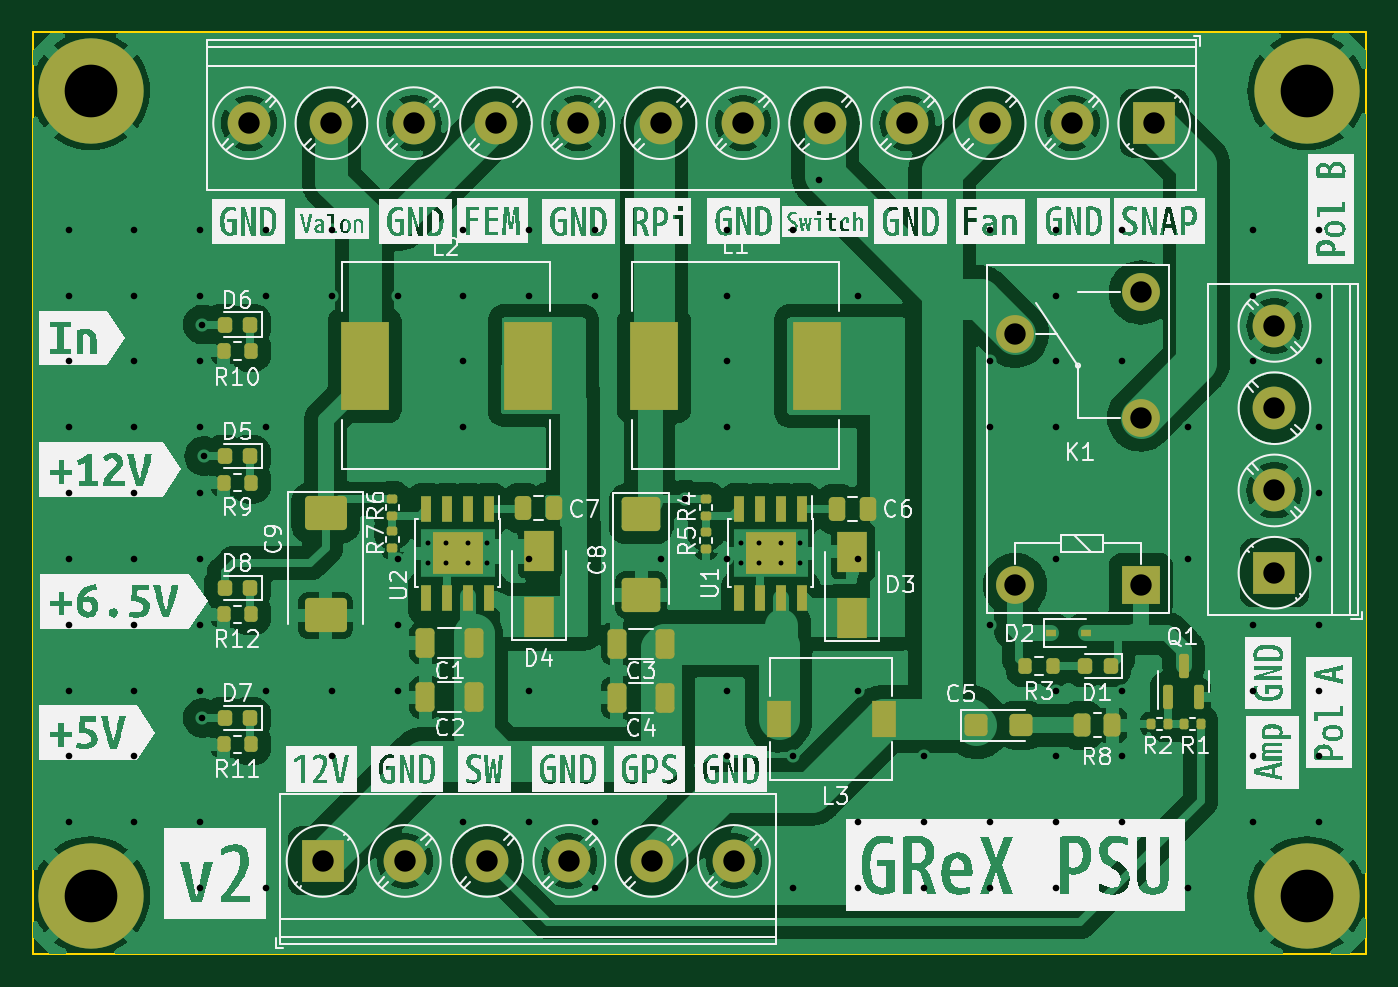
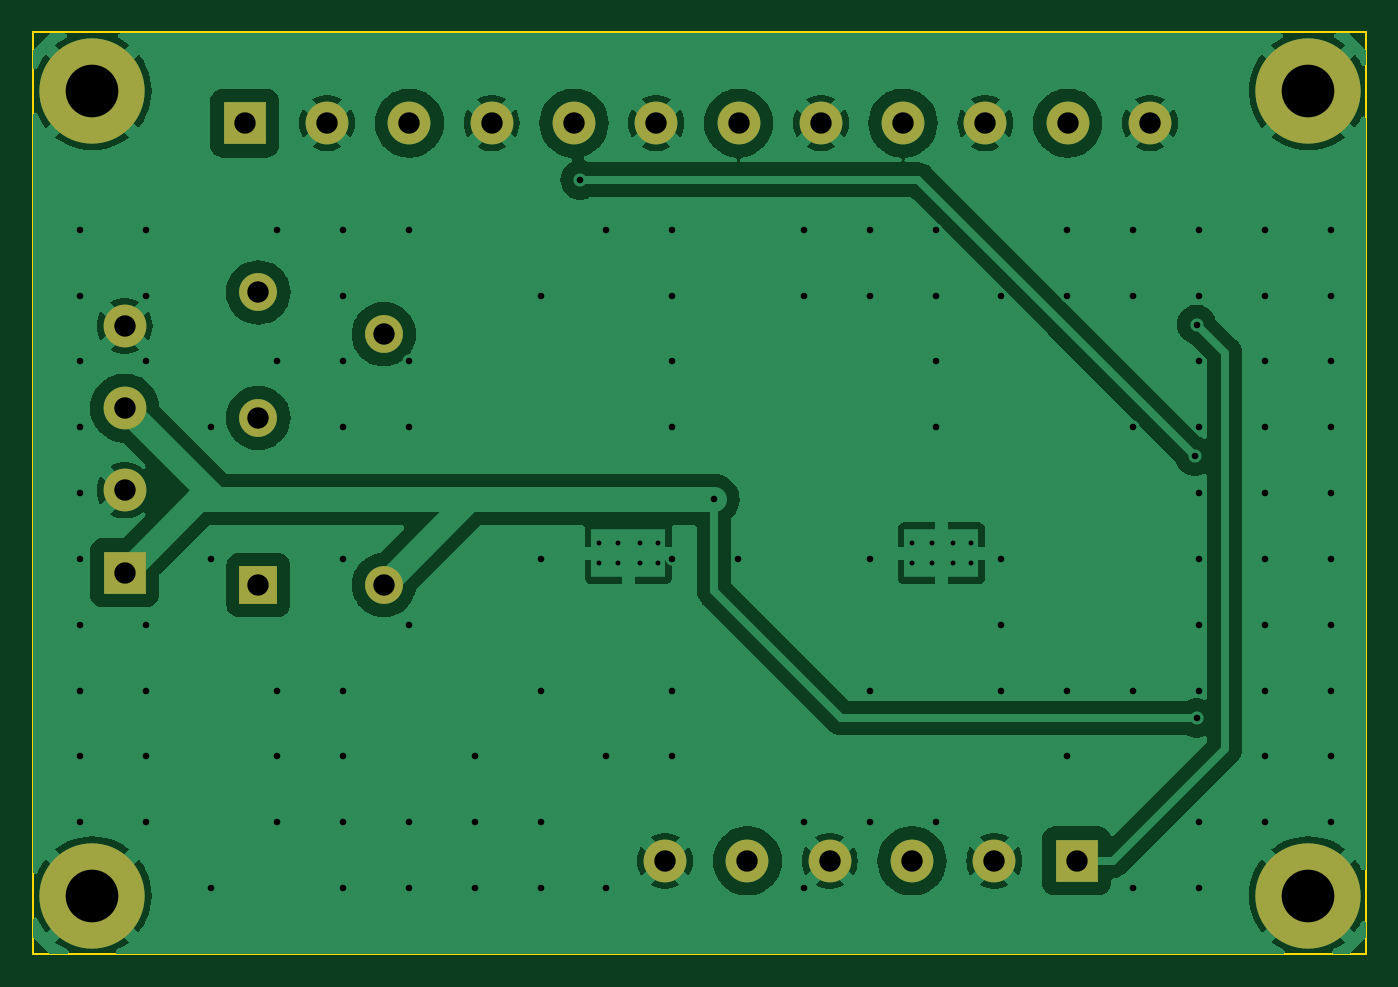
Circuit board: 11 layer files. Board 81.0 x 56.0 mm.
- bottom_copper: GReX_Power-B_Cu.gbl (62476 bytes)
- bottom_mask: GReX_Power-B_Mask.gbs (1591 bytes)
- paste: GReX_Power-B_Paste.gbp (486 bytes)
- bottom_silk: GReX_Power-B_Silkscreen.gbo (1594 bytes)
- outline: GReX_Power-Edge_Cuts.gm1 (649 bytes)
- top_copper: GReX_Power-F_Cu.gtl (132913 bytes)
- top_mask: GReX_Power-F_Mask.gts (6027 bytes)
- paste: GReX_Power-F_Paste.gtp (4917 bytes)
- top_silk: GReX_Power-F_Silkscreen.gto (146133 bytes)
- drill: GReX_Power-NPTH.drl (272 bytes)
- drill: GReX_Power-PTH.drl (3386 bytes)

=== bottom_copper: GReX_Power-B_Cu.gbl (62476 bytes, source omitted) ===
=== bottom_mask: GReX_Power-B_Mask.gbs ===
G04 #@! TF.GenerationSoftware,KiCad,Pcbnew,7.0.1*
G04 #@! TF.CreationDate,2023-12-04T13:47:49-08:00*
G04 #@! TF.ProjectId,GReX_Power,47526558-5f50-46f7-9765-722e6b696361,2*
G04 #@! TF.SameCoordinates,Original*
G04 #@! TF.FileFunction,Soldermask,Bot*
G04 #@! TF.FilePolarity,Negative*
%FSLAX46Y46*%
G04 Gerber Fmt 4.6, Leading zero omitted, Abs format (unit mm)*
G04 Created by KiCad (PCBNEW 7.0.1) date 2023-12-04 13:47:49*
%MOMM*%
%LPD*%
G01*
G04 APERTURE LIST*
%ADD10R,2.600000X2.600000*%
%ADD11C,2.600000*%
%ADD12C,3.600000*%
%ADD13C,6.400000*%
%ADD14R,2.300000X2.300000*%
%ADD15C,2.300000*%
G04 APERTURE END LIST*
D10*
X144692000Y-121092000D03*
D11*
X149692000Y-121092000D03*
X154692000Y-121092000D03*
X159692000Y-121092000D03*
X164692000Y-121092000D03*
X169692000Y-121092000D03*
D10*
X202538000Y-103580000D03*
D11*
X202538000Y-98580000D03*
X202538000Y-93580000D03*
X202538000Y-88580000D03*
D12*
X130600000Y-74300000D03*
D13*
X130600000Y-74300000D03*
D12*
X204500000Y-123200000D03*
D13*
X204500000Y-123200000D03*
D12*
X204500000Y-74300000D03*
D13*
X204500000Y-74300000D03*
D10*
X195233000Y-76261000D03*
D11*
X190233000Y-76261000D03*
X185233000Y-76261000D03*
X180233000Y-76261000D03*
X175233000Y-76261000D03*
X170233000Y-76261000D03*
X165233000Y-76261000D03*
X160233000Y-76261000D03*
X155233000Y-76261000D03*
X150233000Y-76261000D03*
X145233000Y-76261000D03*
X140233000Y-76261000D03*
D14*
X194410000Y-104328000D03*
D15*
X194410000Y-94168000D03*
X194410000Y-86548000D03*
X186790000Y-89088000D03*
X186790000Y-104328000D03*
D12*
X130600000Y-123200000D03*
D13*
X130600000Y-123200000D03*
M02*

=== paste: GReX_Power-B_Paste.gbp ===
G04 #@! TF.GenerationSoftware,KiCad,Pcbnew,7.0.1*
G04 #@! TF.CreationDate,2023-12-04T13:47:49-08:00*
G04 #@! TF.ProjectId,GReX_Power,47526558-5f50-46f7-9765-722e6b696361,2*
G04 #@! TF.SameCoordinates,Original*
G04 #@! TF.FileFunction,Paste,Bot*
G04 #@! TF.FilePolarity,Positive*
%FSLAX46Y46*%
G04 Gerber Fmt 4.6, Leading zero omitted, Abs format (unit mm)*
G04 Created by KiCad (PCBNEW 7.0.1) date 2023-12-04 13:47:49*
%MOMM*%
%LPD*%
G01*
G04 APERTURE LIST*
G04 APERTURE END LIST*
M02*

=== bottom_silk: GReX_Power-B_Silkscreen.gbo ===
G04 #@! TF.GenerationSoftware,KiCad,Pcbnew,7.0.1*
G04 #@! TF.CreationDate,2023-12-04T13:47:49-08:00*
G04 #@! TF.ProjectId,GReX_Power,47526558-5f50-46f7-9765-722e6b696361,2*
G04 #@! TF.SameCoordinates,Original*
G04 #@! TF.FileFunction,Legend,Bot*
G04 #@! TF.FilePolarity,Positive*
%FSLAX46Y46*%
G04 Gerber Fmt 4.6, Leading zero omitted, Abs format (unit mm)*
G04 Created by KiCad (PCBNEW 7.0.1) date 2023-12-04 13:47:49*
%MOMM*%
%LPD*%
G01*
G04 APERTURE LIST*
%ADD10R,2.600000X2.600000*%
%ADD11C,2.600000*%
%ADD12C,3.600000*%
%ADD13C,6.400000*%
%ADD14R,2.300000X2.300000*%
%ADD15C,2.300000*%
G04 APERTURE END LIST*
%LPC*%
D10*
X144692000Y-121092000D03*
D11*
X149692000Y-121092000D03*
X154692000Y-121092000D03*
X159692000Y-121092000D03*
X164692000Y-121092000D03*
X169692000Y-121092000D03*
D10*
X202538000Y-103580000D03*
D11*
X202538000Y-98580000D03*
X202538000Y-93580000D03*
X202538000Y-88580000D03*
D12*
X130600000Y-74300000D03*
D13*
X130600000Y-74300000D03*
D12*
X204500000Y-123200000D03*
D13*
X204500000Y-123200000D03*
D12*
X204500000Y-74300000D03*
D13*
X204500000Y-74300000D03*
D10*
X195233000Y-76261000D03*
D11*
X190233000Y-76261000D03*
X185233000Y-76261000D03*
X180233000Y-76261000D03*
X175233000Y-76261000D03*
X170233000Y-76261000D03*
X165233000Y-76261000D03*
X160233000Y-76261000D03*
X155233000Y-76261000D03*
X150233000Y-76261000D03*
X145233000Y-76261000D03*
X140233000Y-76261000D03*
D14*
X194410000Y-104328000D03*
D15*
X194410000Y-94168000D03*
X194410000Y-86548000D03*
X186790000Y-89088000D03*
X186790000Y-104328000D03*
D12*
X130600000Y-123200000D03*
D13*
X130600000Y-123200000D03*
M02*

=== outline: GReX_Power-Edge_Cuts.gm1 ===
G04 #@! TF.GenerationSoftware,KiCad,Pcbnew,7.0.1*
G04 #@! TF.CreationDate,2023-12-04T13:47:49-08:00*
G04 #@! TF.ProjectId,GReX_Power,47526558-5f50-46f7-9765-722e6b696361,2*
G04 #@! TF.SameCoordinates,Original*
G04 #@! TF.FileFunction,Profile,NP*
%FSLAX46Y46*%
G04 Gerber Fmt 4.6, Leading zero omitted, Abs format (unit mm)*
G04 Created by KiCad (PCBNEW 7.0.1) date 2023-12-04 13:47:49*
%MOMM*%
%LPD*%
G01*
G04 APERTURE LIST*
G04 #@! TA.AperFunction,Profile*
%ADD10C,0.100000*%
G04 #@! TD*
G04 APERTURE END LIST*
D10*
X127100000Y-70750000D02*
X208100000Y-70750000D01*
X208100000Y-126750000D01*
X127100000Y-126750000D01*
X127100000Y-70750000D01*
M02*

=== top_copper: GReX_Power-F_Cu.gtl (132913 bytes, source omitted) ===
=== top_mask: GReX_Power-F_Mask.gts ===
G04 #@! TF.GenerationSoftware,KiCad,Pcbnew,7.0.1*
G04 #@! TF.CreationDate,2023-12-04T13:47:49-08:00*
G04 #@! TF.ProjectId,GReX_Power,47526558-5f50-46f7-9765-722e6b696361,2*
G04 #@! TF.SameCoordinates,Original*
G04 #@! TF.FileFunction,Soldermask,Top*
G04 #@! TF.FilePolarity,Negative*
%FSLAX46Y46*%
G04 Gerber Fmt 4.6, Leading zero omitted, Abs format (unit mm)*
G04 Created by KiCad (PCBNEW 7.0.1) date 2023-12-04 13:47:49*
%MOMM*%
%LPD*%
G01*
G04 APERTURE LIST*
G04 Aperture macros list*
%AMRoundRect*
0 Rectangle with rounded corners*
0 $1 Rounding radius*
0 $2 $3 $4 $5 $6 $7 $8 $9 X,Y pos of 4 corners*
0 Add a 4 corners polygon primitive as box body*
4,1,4,$2,$3,$4,$5,$6,$7,$8,$9,$2,$3,0*
0 Add four circle primitives for the rounded corners*
1,1,$1+$1,$2,$3*
1,1,$1+$1,$4,$5*
1,1,$1+$1,$6,$7*
1,1,$1+$1,$8,$9*
0 Add four rect primitives between the rounded corners*
20,1,$1+$1,$2,$3,$4,$5,0*
20,1,$1+$1,$4,$5,$6,$7,0*
20,1,$1+$1,$6,$7,$8,$9,0*
20,1,$1+$1,$8,$9,$2,$3,0*%
G04 Aperture macros list end*
%ADD10RoundRect,0.250000X0.325000X0.650000X-0.325000X0.650000X-0.325000X-0.650000X0.325000X-0.650000X0*%
%ADD11R,2.600000X2.600000*%
%ADD12C,2.600000*%
%ADD13R,0.600000X0.450000*%
%ADD14RoundRect,0.150000X0.150000X-0.587500X0.150000X0.587500X-0.150000X0.587500X-0.150000X-0.587500X0*%
%ADD15RoundRect,0.135000X0.135000X0.185000X-0.135000X0.185000X-0.135000X-0.185000X0.135000X-0.185000X0*%
%ADD16RoundRect,0.218750X0.218750X0.256250X-0.218750X0.256250X-0.218750X-0.256250X0.218750X-0.256250X0*%
%ADD17C,3.600000*%
%ADD18C,6.400000*%
%ADD19RoundRect,0.135000X-0.185000X0.135000X-0.185000X-0.135000X0.185000X-0.135000X0.185000X0.135000X0*%
%ADD20RoundRect,0.250000X-0.450000X-0.425000X0.450000X-0.425000X0.450000X0.425000X-0.450000X0.425000X0*%
%ADD21R,2.900000X5.400000*%
%ADD22R,0.600000X1.550000*%
%ADD23R,3.100000X2.600000*%
%ADD24RoundRect,0.200000X0.200000X0.275000X-0.200000X0.275000X-0.200000X-0.275000X0.200000X-0.275000X0*%
%ADD25R,1.500000X2.200000*%
%ADD26RoundRect,0.200000X-0.200000X-0.275000X0.200000X-0.275000X0.200000X0.275000X-0.200000X0.275000X0*%
%ADD27RoundRect,0.250000X-0.262500X-0.450000X0.262500X-0.450000X0.262500X0.450000X-0.262500X0.450000X0*%
%ADD28R,1.800000X2.500000*%
%ADD29R,2.300000X2.300000*%
%ADD30C,2.300000*%
%ADD31RoundRect,0.250000X-0.250000X-0.475000X0.250000X-0.475000X0.250000X0.475000X-0.250000X0.475000X0*%
%ADD32RoundRect,0.250000X-1.025000X0.787500X-1.025000X-0.787500X1.025000X-0.787500X1.025000X0.787500X0*%
%ADD33RoundRect,0.135000X-0.135000X-0.185000X0.135000X-0.185000X0.135000X0.185000X-0.135000X0.185000X0*%
%ADD34RoundRect,0.250000X-0.925000X0.787500X-0.925000X-0.787500X0.925000X-0.787500X0.925000X0.787500X0*%
G04 APERTURE END LIST*
D10*
X153900000Y-107850000D03*
X150950000Y-107850000D03*
D11*
X144692000Y-121092000D03*
D12*
X149692000Y-121092000D03*
X154692000Y-121092000D03*
X159692000Y-121092000D03*
X164692000Y-121092000D03*
X169692000Y-121092000D03*
D11*
X202538000Y-103580000D03*
D12*
X202538000Y-98580000D03*
X202538000Y-93580000D03*
X202538000Y-88580000D03*
D10*
X165532000Y-111177500D03*
X162582000Y-111177500D03*
D13*
X188972000Y-107249000D03*
X191072000Y-107249000D03*
D14*
X196072000Y-111124000D03*
X197972000Y-111124000D03*
X197022000Y-109249000D03*
D15*
X198052000Y-112774000D03*
X197032000Y-112774000D03*
D16*
X140312500Y-104500000D03*
X138737500Y-104500000D03*
X140312500Y-88500000D03*
X138737500Y-88500000D03*
D17*
X130600000Y-74300000D03*
D18*
X130600000Y-74300000D03*
D19*
X167994000Y-99119000D03*
X167994000Y-100139000D03*
D20*
X184432000Y-112854000D03*
X187132000Y-112854000D03*
D21*
X157150000Y-90993000D03*
X147250000Y-90993000D03*
D17*
X204500000Y-123200000D03*
D18*
X204500000Y-123200000D03*
D10*
X165532000Y-107884000D03*
X162582000Y-107884000D03*
D22*
X173836000Y-99690000D03*
X172566000Y-99690000D03*
X171296000Y-99690000D03*
X170026000Y-99690000D03*
X170026000Y-105090000D03*
X171296000Y-105090000D03*
X172566000Y-105090000D03*
X173836000Y-105090000D03*
D23*
X171931000Y-102390000D03*
D24*
X140350000Y-114000000D03*
X138700000Y-114000000D03*
X140350000Y-90100000D03*
X138700000Y-90100000D03*
D25*
X172414000Y-112456000D03*
X178814000Y-112456000D03*
D24*
X140350000Y-98100000D03*
X138700000Y-98100000D03*
D17*
X204500000Y-74300000D03*
D18*
X204500000Y-74300000D03*
D11*
X195233000Y-76261000D03*
D12*
X190233000Y-76261000D03*
X185233000Y-76261000D03*
X180233000Y-76261000D03*
X175233000Y-76261000D03*
X170233000Y-76261000D03*
X165233000Y-76261000D03*
X160233000Y-76261000D03*
X155233000Y-76261000D03*
X150233000Y-76261000D03*
X145233000Y-76261000D03*
X140233000Y-76261000D03*
D22*
X154808000Y-99700000D03*
X153538000Y-99700000D03*
X152268000Y-99700000D03*
X150998000Y-99700000D03*
X150998000Y-105100000D03*
X152268000Y-105100000D03*
X153538000Y-105100000D03*
X154808000Y-105100000D03*
D23*
X152903000Y-102400000D03*
D26*
X187409500Y-109249000D03*
X189059500Y-109249000D03*
D19*
X167994000Y-101112500D03*
X167994000Y-102132500D03*
D10*
X153900000Y-111150000D03*
X150950000Y-111150000D03*
D16*
X140312500Y-112400000D03*
X138737500Y-112400000D03*
D27*
X190862000Y-112854000D03*
X192687000Y-112854000D03*
D19*
X148944000Y-99090000D03*
X148944000Y-100110000D03*
D28*
X157850000Y-106250000D03*
X157850000Y-102250000D03*
D29*
X194410000Y-104328000D03*
D30*
X194410000Y-94168000D03*
X194410000Y-86548000D03*
X186790000Y-89088000D03*
X186790000Y-104328000D03*
D31*
X175934000Y-99702500D03*
X177834000Y-99702500D03*
D16*
X140312500Y-96500000D03*
X138737500Y-96500000D03*
D31*
X156850000Y-99650000D03*
X158750000Y-99650000D03*
D24*
X140350000Y-106100000D03*
X138700000Y-106100000D03*
D32*
X144880000Y-99945500D03*
X144880000Y-106170500D03*
D19*
X148944000Y-101040000D03*
X148944000Y-102060000D03*
D28*
X176884000Y-106302500D03*
X176884000Y-102302500D03*
D16*
X192597000Y-109249000D03*
X191022000Y-109249000D03*
D21*
X174722000Y-90993000D03*
X164822000Y-90993000D03*
D33*
X195022000Y-112774000D03*
X196042000Y-112774000D03*
D34*
X164057000Y-100002500D03*
X164057000Y-104927500D03*
D17*
X130600000Y-123200000D03*
D18*
X130600000Y-123200000D03*
M02*

=== paste: GReX_Power-F_Paste.gtp ===
G04 #@! TF.GenerationSoftware,KiCad,Pcbnew,7.0.1*
G04 #@! TF.CreationDate,2023-12-04T13:47:49-08:00*
G04 #@! TF.ProjectId,GReX_Power,47526558-5f50-46f7-9765-722e6b696361,2*
G04 #@! TF.SameCoordinates,Original*
G04 #@! TF.FileFunction,Paste,Top*
G04 #@! TF.FilePolarity,Positive*
%FSLAX46Y46*%
G04 Gerber Fmt 4.6, Leading zero omitted, Abs format (unit mm)*
G04 Created by KiCad (PCBNEW 7.0.1) date 2023-12-04 13:47:49*
%MOMM*%
%LPD*%
G01*
G04 APERTURE LIST*
G04 Aperture macros list*
%AMRoundRect*
0 Rectangle with rounded corners*
0 $1 Rounding radius*
0 $2 $3 $4 $5 $6 $7 $8 $9 X,Y pos of 4 corners*
0 Add a 4 corners polygon primitive as box body*
4,1,4,$2,$3,$4,$5,$6,$7,$8,$9,$2,$3,0*
0 Add four circle primitives for the rounded corners*
1,1,$1+$1,$2,$3*
1,1,$1+$1,$4,$5*
1,1,$1+$1,$6,$7*
1,1,$1+$1,$8,$9*
0 Add four rect primitives between the rounded corners*
20,1,$1+$1,$2,$3,$4,$5,0*
20,1,$1+$1,$4,$5,$6,$7,0*
20,1,$1+$1,$6,$7,$8,$9,0*
20,1,$1+$1,$8,$9,$2,$3,0*%
G04 Aperture macros list end*
%ADD10RoundRect,0.250000X0.325000X0.650000X-0.325000X0.650000X-0.325000X-0.650000X0.325000X-0.650000X0*%
%ADD11R,0.600000X0.450000*%
%ADD12RoundRect,0.150000X0.150000X-0.587500X0.150000X0.587500X-0.150000X0.587500X-0.150000X-0.587500X0*%
%ADD13RoundRect,0.135000X0.135000X0.185000X-0.135000X0.185000X-0.135000X-0.185000X0.135000X-0.185000X0*%
%ADD14RoundRect,0.218750X0.218750X0.256250X-0.218750X0.256250X-0.218750X-0.256250X0.218750X-0.256250X0*%
%ADD15RoundRect,0.135000X-0.185000X0.135000X-0.185000X-0.135000X0.185000X-0.135000X0.185000X0.135000X0*%
%ADD16RoundRect,0.250000X-0.450000X-0.425000X0.450000X-0.425000X0.450000X0.425000X-0.450000X0.425000X0*%
%ADD17R,2.900000X5.400000*%
%ADD18R,0.600000X1.550000*%
%ADD19R,3.100000X2.600000*%
%ADD20RoundRect,0.200000X0.200000X0.275000X-0.200000X0.275000X-0.200000X-0.275000X0.200000X-0.275000X0*%
%ADD21R,1.500000X2.200000*%
%ADD22RoundRect,0.200000X-0.200000X-0.275000X0.200000X-0.275000X0.200000X0.275000X-0.200000X0.275000X0*%
%ADD23RoundRect,0.250000X-0.262500X-0.450000X0.262500X-0.450000X0.262500X0.450000X-0.262500X0.450000X0*%
%ADD24R,1.800000X2.500000*%
%ADD25RoundRect,0.250000X-0.250000X-0.475000X0.250000X-0.475000X0.250000X0.475000X-0.250000X0.475000X0*%
%ADD26RoundRect,0.250000X-1.025000X0.787500X-1.025000X-0.787500X1.025000X-0.787500X1.025000X0.787500X0*%
%ADD27RoundRect,0.135000X-0.135000X-0.185000X0.135000X-0.185000X0.135000X0.185000X-0.135000X0.185000X0*%
%ADD28RoundRect,0.250000X-0.925000X0.787500X-0.925000X-0.787500X0.925000X-0.787500X0.925000X0.787500X0*%
G04 APERTURE END LIST*
D10*
X153900000Y-107850000D03*
X150950000Y-107850000D03*
X165532000Y-111177500D03*
X162582000Y-111177500D03*
D11*
X188972000Y-107249000D03*
X191072000Y-107249000D03*
D12*
X196072000Y-111124000D03*
X197972000Y-111124000D03*
X197022000Y-109249000D03*
D13*
X198052000Y-112774000D03*
X197032000Y-112774000D03*
D14*
X140312500Y-104500000D03*
X138737500Y-104500000D03*
X140312500Y-88500000D03*
X138737500Y-88500000D03*
D15*
X167994000Y-99119000D03*
X167994000Y-100139000D03*
D16*
X184432000Y-112854000D03*
X187132000Y-112854000D03*
D17*
X157150000Y-90993000D03*
X147250000Y-90993000D03*
D10*
X165532000Y-107884000D03*
X162582000Y-107884000D03*
D18*
X173836000Y-99690000D03*
X172566000Y-99690000D03*
X171296000Y-99690000D03*
X170026000Y-99690000D03*
X170026000Y-105090000D03*
X171296000Y-105090000D03*
X172566000Y-105090000D03*
X173836000Y-105090000D03*
D19*
X171931000Y-102390000D03*
D20*
X140350000Y-114000000D03*
X138700000Y-114000000D03*
X140350000Y-90100000D03*
X138700000Y-90100000D03*
D21*
X172414000Y-112456000D03*
X178814000Y-112456000D03*
D20*
X140350000Y-98100000D03*
X138700000Y-98100000D03*
D18*
X154808000Y-99700000D03*
X153538000Y-99700000D03*
X152268000Y-99700000D03*
X150998000Y-99700000D03*
X150998000Y-105100000D03*
X152268000Y-105100000D03*
X153538000Y-105100000D03*
X154808000Y-105100000D03*
D19*
X152903000Y-102400000D03*
D22*
X187409500Y-109249000D03*
X189059500Y-109249000D03*
D15*
X167994000Y-101112500D03*
X167994000Y-102132500D03*
D10*
X153900000Y-111150000D03*
X150950000Y-111150000D03*
D14*
X140312500Y-112400000D03*
X138737500Y-112400000D03*
D23*
X190862000Y-112854000D03*
X192687000Y-112854000D03*
D15*
X148944000Y-99090000D03*
X148944000Y-100110000D03*
D24*
X157850000Y-106250000D03*
X157850000Y-102250000D03*
D25*
X175934000Y-99702500D03*
X177834000Y-99702500D03*
D14*
X140312500Y-96500000D03*
X138737500Y-96500000D03*
D25*
X156850000Y-99650000D03*
X158750000Y-99650000D03*
D20*
X140350000Y-106100000D03*
X138700000Y-106100000D03*
D26*
X144880000Y-99945500D03*
X144880000Y-106170500D03*
D15*
X148944000Y-101040000D03*
X148944000Y-102060000D03*
D24*
X176884000Y-106302500D03*
X176884000Y-102302500D03*
D14*
X192597000Y-109249000D03*
X191022000Y-109249000D03*
D17*
X174722000Y-90993000D03*
X164822000Y-90993000D03*
D27*
X195022000Y-112774000D03*
X196042000Y-112774000D03*
D28*
X164057000Y-100002500D03*
X164057000Y-104927500D03*
M02*

=== top_silk: GReX_Power-F_Silkscreen.gto (146133 bytes, source omitted) ===
=== drill: GReX_Power-NPTH.drl ===
M48
; DRILL file {KiCad 7.0.1} date Mon Dec  4 13:48:56 2023
; FORMAT={-:-/ absolute / metric / decimal}
; #@! TF.CreationDate,2023-12-04T13:48:56-08:00
; #@! TF.GenerationSoftware,Kicad,Pcbnew,7.0.1
; #@! TF.FileFunction,NonPlated,1,2,NPTH
FMAT,2
METRIC
%
G90
G05
T0
M30

=== drill: GReX_Power-PTH.drl ===
M48
; DRILL file {KiCad 7.0.1} date Mon Dec  4 13:48:56 2023
; FORMAT={-:-/ absolute / metric / decimal}
; #@! TF.CreationDate,2023-12-04T13:48:56-08:00
; #@! TF.GenerationSoftware,Kicad,Pcbnew,7.0.1
; #@! TF.FileFunction,Plated,1,2,PTH
FMAT,2
METRIC
; #@! TA.AperFunction,Plated,PTH,ComponentDrill
T1C0.300
; #@! TA.AperFunction,Plated,PTH,ViaDrill
T2C0.400
; #@! TA.AperFunction,Plated,PTH,ComponentDrill
T3C1.300
; #@! TA.AperFunction,Plated,PTH,ComponentDrill
T4C3.200
%
G90
G05
T1
X151.103Y-101.8
X151.103Y-103.0
X152.203Y-101.8
X152.203Y-103.0
X153.503Y-101.8
X153.503Y-103.0
X154.703Y-101.8
X154.703Y-103.0
X170.131Y-101.79
X170.131Y-102.99
X171.231Y-101.79
X171.231Y-102.99
X172.531Y-101.79
X172.531Y-102.99
X173.731Y-101.79
X173.731Y-102.99
T2
X129.259Y-82.738
X129.259Y-86.738
X129.259Y-90.738
X129.259Y-94.738
X129.259Y-98.738
X129.259Y-102.738
X129.259Y-106.738
X129.259Y-110.738
X129.259Y-114.738
X129.259Y-118.738
X133.259Y-82.738
X133.259Y-86.738
X133.259Y-90.738
X133.259Y-94.738
X133.259Y-98.738
X133.259Y-102.738
X133.259Y-106.738
X133.259Y-110.738
X133.259Y-114.738
X133.259Y-118.738
X137.259Y-82.738
X137.259Y-86.738
X137.259Y-90.738
X137.259Y-94.738
X137.259Y-98.738
X137.259Y-102.738
X137.259Y-106.738
X137.259Y-110.738
X137.259Y-118.738
X137.259Y-122.738
X137.4Y-88.5
X137.4Y-112.4
X137.5Y-96.5
X141.259Y-82.738
X141.259Y-86.738
X141.259Y-94.738
X141.259Y-110.738
X141.259Y-122.738
X145.259Y-82.738
X145.259Y-86.738
X145.259Y-110.738
X145.259Y-114.738
X149.259Y-86.738
X149.259Y-102.738
X149.259Y-106.738
X149.259Y-110.738
X153.259Y-82.738
X153.259Y-86.738
X153.259Y-90.738
X153.259Y-94.738
X153.259Y-118.738
X157.259Y-82.738
X157.259Y-86.738
X157.259Y-102.738
X157.259Y-110.738
X157.259Y-118.738
X161.259Y-82.738
X161.259Y-86.738
X161.259Y-118.738
X161.259Y-122.738
X165.259Y-102.738
X166.724Y-99.121
X169.259Y-82.738
X169.259Y-86.738
X169.259Y-90.738
X169.259Y-94.738
X169.259Y-102.738
X169.259Y-110.738
X169.259Y-114.738
X173.259Y-82.738
X173.259Y-114.738
X173.259Y-122.738
X174.852Y-79.7
X177.259Y-86.738
X177.259Y-102.738
X177.259Y-110.738
X177.259Y-118.738
X177.259Y-122.738
X181.259Y-114.738
X181.259Y-118.738
X181.259Y-122.738
X185.259Y-82.738
X185.259Y-90.738
X185.259Y-94.738
X185.259Y-106.738
X185.259Y-118.738
X185.259Y-122.738
X189.259Y-82.738
X189.259Y-86.738
X189.259Y-90.738
X189.259Y-94.738
X189.259Y-102.738
X189.259Y-110.738
X189.259Y-114.738
X189.259Y-118.738
X189.259Y-122.738
X193.259Y-82.738
X193.259Y-90.738
X193.259Y-110.738
X193.259Y-114.738
X193.259Y-118.738
X197.259Y-94.738
X197.259Y-102.738
X197.259Y-122.738
X201.259Y-82.738
X201.259Y-86.738
X201.259Y-90.738
X201.259Y-106.738
X201.259Y-110.738
X201.259Y-114.738
X201.259Y-118.738
X205.259Y-82.738
X205.259Y-86.738
X205.259Y-90.738
X205.259Y-94.738
X205.259Y-98.738
X205.259Y-102.738
X205.259Y-106.738
X205.259Y-110.738
X205.259Y-114.738
X205.259Y-118.738
T3
X140.233Y-76.261
X144.692Y-121.092
X145.233Y-76.261
X149.692Y-121.092
X150.233Y-76.261
X154.692Y-121.092
X155.233Y-76.261
X159.692Y-121.092
X160.233Y-76.261
X164.692Y-121.092
X165.233Y-76.261
X169.692Y-121.092
X170.233Y-76.261
X175.233Y-76.261
X180.233Y-76.261
X185.233Y-76.261
X186.79Y-89.088
X186.79Y-104.328
X190.233Y-76.261
X194.41Y-86.548
X194.41Y-94.168
X194.41Y-104.328
X195.233Y-76.261
X202.538Y-88.58
X202.538Y-93.58
X202.538Y-98.58
X202.538Y-103.58
T4
X130.6Y-74.3
X130.6Y-123.2
X204.5Y-74.3
X204.5Y-123.2
T0
M30

